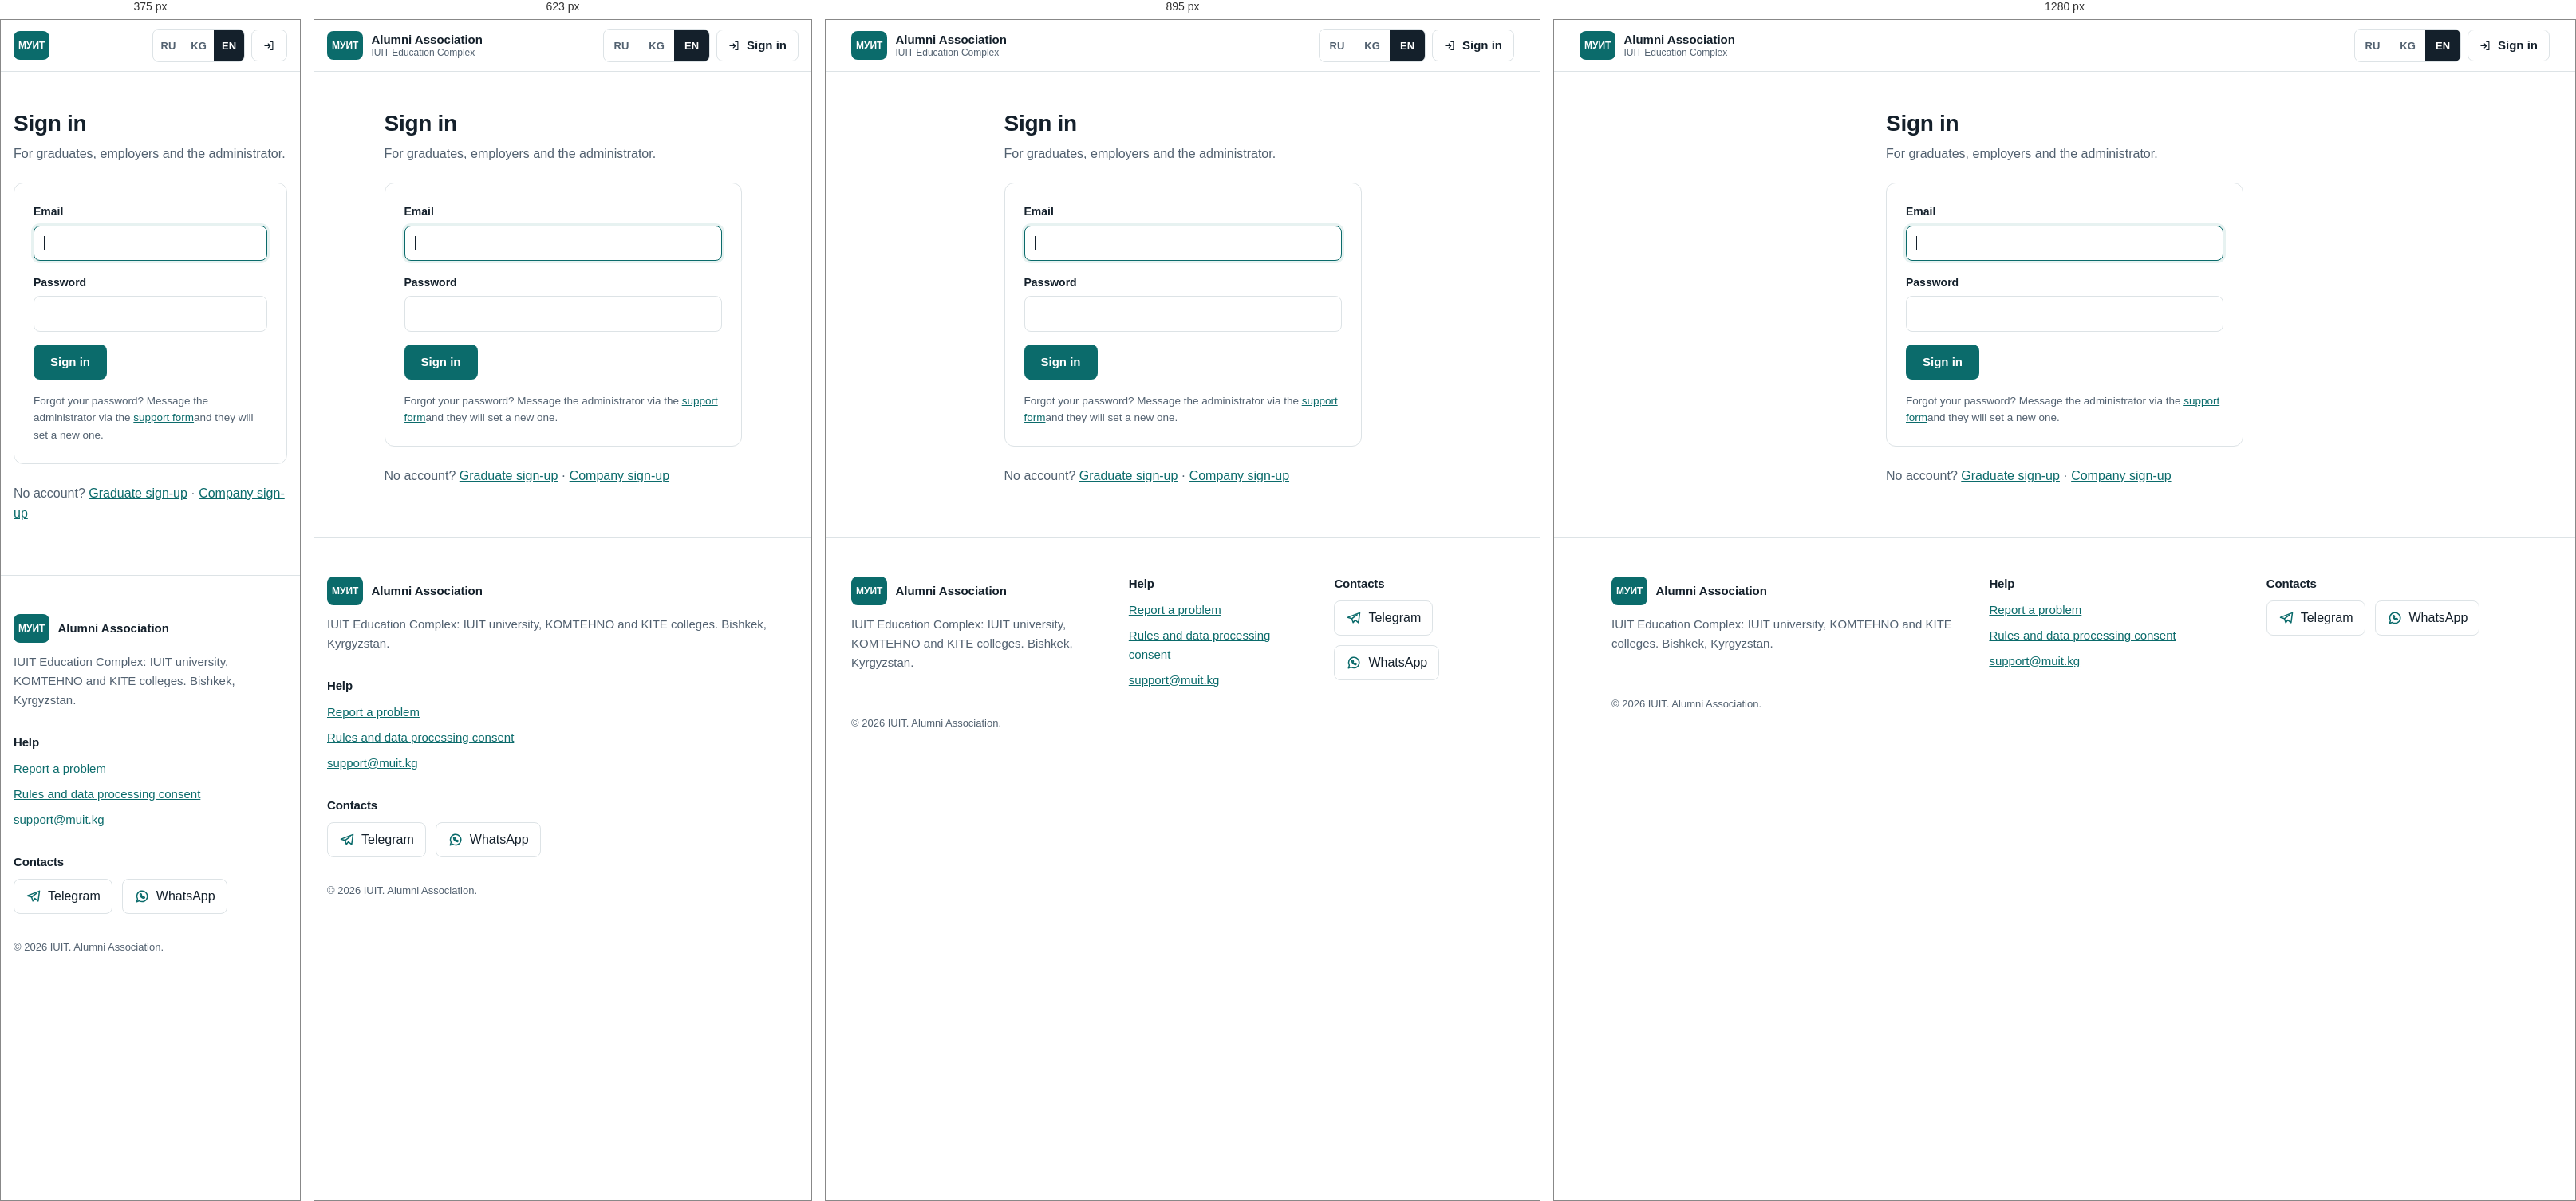
Rendered at 375 px, 623 px, 895 px and 1280 px, left to right.

<!-- file: login.html -->
<!doctype html>
<html lang="en">
<head>
<meta charset="utf-8">
<meta name="viewport" content="width=device-width, initial-scale=1">
<title>Sign in</title>
<link rel="preconnect" href="https://fonts.googleapis.com">
<link rel="preconnect" href="https://fonts.gstatic.com" crossorigin>
<link href="https://fonts.googleapis.com/css2?family=IBM+Plex+Sans:wght@400;500;600&family=Manrope:wght@600;700;800&display=swap" rel="stylesheet">
<link rel="stylesheet" href="../../static/core/base.css">
<link rel="stylesheet" href="../../static/core/app.css">
</head>
<body class="">
<a class="skip" href="#main">Skip to content</a>
<svg width="0" height="0" style="position:absolute" aria-hidden="true">
  <symbol id="i-grad" viewBox="0 0 24 24" fill="none" stroke="currentColor" stroke-width="1.8" stroke-linecap="round" stroke-linejoin="round"><path d="M2 9l10-5 10 5-10 5z"/><path d="M6 11v5c3 2 9 2 12 0v-5"/></symbol>
  <symbol id="i-build" viewBox="0 0 24 24" fill="none" stroke="currentColor" stroke-width="1.8" stroke-linecap="round" stroke-linejoin="round"><rect x="4" y="3" width="16" height="18" rx="1"/><path d="M9 7h1M14 7h1M9 11h1M14 11h1M9 15h1M14 15h1M10 21v-3h4v3"/></symbol>
  <symbol id="i-lock" viewBox="0 0 24 24" fill="none" stroke="currentColor" stroke-width="1.8" stroke-linecap="round" stroke-linejoin="round"><rect x="5" y="11" width="14" height="10" rx="2"/><path d="M8 11V8a4 4 0 0 1 8 0v3"/></symbol>
  <symbol id="i-tg" viewBox="0 0 24 24" fill="none" stroke="currentColor" stroke-width="1.8" stroke-linecap="round" stroke-linejoin="round"><path d="M21 4L3 11l6 2 2 6 3-4 5 4z"/><path d="M9 13l8-6"/></symbol>
  <symbol id="i-wa" viewBox="0 0 24 24" fill="none" stroke="currentColor" stroke-width="1.8" stroke-linecap="round" stroke-linejoin="round"><path d="M4 20l1.3-4A8 8 0 1 1 8 18.7z"/><path d="M9 9c0 3 3 6 6 6l1-1.5-2-1-1 1c-1-.5-2-1.5-2.5-2.5l1-1-1-2z"/></symbol>
  <symbol id="i-login" viewBox="0 0 24 24" fill="none" stroke="currentColor" stroke-width="1.8" stroke-linecap="round" stroke-linejoin="round"><path d="M14 4h5v16h-5M10 8l4 4-4 4M14 12H3"/></symbol>
  <symbol id="i-logout" viewBox="0 0 24 24" fill="none" stroke="currentColor" stroke-width="1.8" stroke-linecap="round" stroke-linejoin="round"><path d="M10 4H5v16h5M14 8l4 4-4 4M18 12H8"/></symbol>
  <symbol id="i-user" viewBox="0 0 24 24" fill="none" stroke="currentColor" stroke-width="1.8" stroke-linecap="round" stroke-linejoin="round"><circle cx="12" cy="8" r="4"/><path d="M4 21c1-4 4-6 8-6s7 2 8 6"/></symbol>
  <symbol id="i-search" viewBox="0 0 24 24" fill="none" stroke="currentColor" stroke-width="1.8" stroke-linecap="round" stroke-linejoin="round"><circle cx="11" cy="11" r="7"/><path d="M20 20l-4-4"/></symbol>
  <symbol id="i-send" viewBox="0 0 24 24" fill="none" stroke="currentColor" stroke-width="1.8" stroke-linecap="round" stroke-linejoin="round"><path d="M22 2L11 13M22 2l-7 20-4-9-9-4z"/></symbol>
  <symbol id="i-help" viewBox="0 0 24 24" fill="none" stroke="currentColor" stroke-width="1.8" stroke-linecap="round" stroke-linejoin="round"><circle cx="12" cy="12" r="9"/><path d="M9.5 9a2.5 2.5 0 1 1 3.5 2.3c-.6.3-1 .9-1 1.6V14M12 17.5v.01"/></symbol>
  <symbol id="i-chart" viewBox="0 0 24 24" fill="none" stroke="currentColor" stroke-width="1.8" stroke-linecap="round" stroke-linejoin="round"><path d="M4 20V10M10 20V4M16 20v-7M22 20H2"/></symbol>
  <symbol id="i-users" viewBox="0 0 24 24" fill="none" stroke="currentColor" stroke-width="1.8" stroke-linecap="round" stroke-linejoin="round"><circle cx="9" cy="8" r="3.5"/><path d="M2 20c.8-3.5 3.5-5 7-5s6.2 1.5 7 5M16 4.5a3.5 3.5 0 0 1 0 7M19 15c1.6.7 2.6 2.4 3 5"/></symbol>
  <symbol id="i-check" viewBox="0 0 24 24" fill="none" stroke="currentColor" stroke-width="1.8" stroke-linecap="round" stroke-linejoin="round"><path d="M9 11l3 3 8-8"/><path d="M20 12v7a2 2 0 0 1-2 2H6a2 2 0 0 1-2-2V5a2 2 0 0 1 2-2h9"/></symbol>
  <symbol id="i-list" viewBox="0 0 24 24" fill="none" stroke="currentColor" stroke-width="1.8" stroke-linecap="round" stroke-linejoin="round"><path d="M8 6h13M8 12h13M8 18h13M3 6h.01M3 12h.01M3 18h.01"/></symbol>
  <symbol id="i-inbox" viewBox="0 0 24 24" fill="none" stroke="currentColor" stroke-width="1.8" stroke-linecap="round" stroke-linejoin="round"><path d="M22 12h-6l-2 3h-4l-2-3H2"/><path d="M5.5 5h13L22 12v6a2 2 0 0 1-2 2H4a2 2 0 0 1-2-2v-6z"/></symbol>
  <symbol id="i-cog" viewBox="0 0 24 24" fill="none" stroke="currentColor" stroke-width="1.8" stroke-linecap="round" stroke-linejoin="round"><circle cx="12" cy="12" r="3"/><path d="M12 2v3M12 19v3M4.2 4.2l2.1 2.1M17.7 17.7l2.1 2.1M2 12h3M19 12h3M4.2 19.8l2.1-2.1M17.7 6.3l2.1-2.1"/></symbol>
  <symbol id="i-download" viewBox="0 0 24 24" fill="none" stroke="currentColor" stroke-width="1.8" stroke-linecap="round" stroke-linejoin="round"><path d="M12 3v12M7 10l5 5 5-5M4 21h16"/></symbol>
  <symbol id="i-plus" viewBox="0 0 24 24" fill="none" stroke="currentColor" stroke-width="1.8" stroke-linecap="round" stroke-linejoin="round"><path d="M12 5v14M5 12h14"/></symbol>
  <symbol id="i-file" viewBox="0 0 24 24" fill="none" stroke="currentColor" stroke-width="1.8" stroke-linecap="round" stroke-linejoin="round"><path d="M14 3H6a1 1 0 0 0-1 1v16a1 1 0 0 0 1 1h12a1 1 0 0 0 1-1V8z"/><path d="M14 3v5h5"/></symbol>
</svg>

<header class="top">
  <div class="wrap" style="max-width:none">
    <a class="brand" href="home.html">
      <span class="brand-mark" aria-hidden="true">МУИТ</span>
      <span><span class="brand-name" style="display:block">Alumni Association</span><span class="brand-sub" style="display:block">IUIT Education Complex</span></span>
    </a>
    
    <div class="top-actions">
      <div class="lang" role="group" aria-label="Interface language">
        <a href="../../ru/guest/login.html" aria-pressed="false" style="display:grid;place-items:center;min-width:44px;min-height:40px;text-decoration:none;font:600 13px/1 var(--font-body);color:var(--muted)">RU</a><a href="../../ky/guest/login.html" aria-pressed="false" style="display:grid;place-items:center;min-width:44px;min-height:40px;text-decoration:none;font:600 13px/1 var(--font-body);color:var(--muted)">KG</a><a href="../../en/guest/login.html" aria-pressed="true" style="display:grid;place-items:center;min-width:44px;min-height:40px;text-decoration:none;font:600 13px/1 var(--font-body);background:var(--text);color:#fff">EN</a>
      </div>
      
        <a class="btn btn-ghost" href="login.html"><svg class="od-icon" aria-hidden="true"><use href="#i-login"/></svg><span class="btn-login-text">Sign in</span></a>
      
    </div>
  </div>
</header>

<main id="main" class="auth">
  

  
<h1>Sign in</h1>
<p class="sub">For graduates, employers and the administrator.</p>
<form method="post" class="form card" novalidate><input type="hidden" name="csrfmiddlewaretoken" value="iNI66ITFhXwGAeGoBEh6Hws3W5pH9nvr7cEKF6tUFG46ET3FLzspsMyL6mPumXrE">
  
  <div class="fld"><label for="email">Email</label><input type="email" id="email" name="email" value="" autocomplete="email" required autofocus></div>
  <div class="fld"><label for="password">Password</label><input type="password" id="password" name="password" autocomplete="current-password" required></div>
  <div class="actions"><button class="btn btn-primary">Sign in</button></div>
  <p class="help">Forgot your password? Message the administrator via the <a href="support.html">support form</a>and they will set a new one.</p>
</form>
<p class="muted" style="margin-top:var(--s5)">No account? <a href="signup-graduate.html">Graduate sign-up</a> · <a href="signup-employer.html">Company sign-up</a></p>

</main>
<footer class="">
  <div class="wrap">
    <div class="foot">
      <div>
        <a class="brand" href="home.html"><span class="brand-mark" aria-hidden="true">МУИТ</span><span class="brand-name">Alumni Association</span></a>
        <p style="margin-top:var(--s3)">IUIT Education Complex: IUIT university, KOMTEHNO and KITE colleges. Bishkek, Kyrgyzstan.</p>
      </div>
      <div>
        <h3>Help</h3>
        <ul>
          <li><a href="support.html">Report a problem</a></li>
          <li><a href="rules.html">Rules and data processing consent</a></li>
          <li><a href="mailto:support@muit.kg">support@muit.kg</a></li>
        </ul>
      </div>
      <div>
        <h3>Contacts</h3>
        <div class="social">
          <a href="https://t.me/" target="_blank" rel="noopener"><svg class="od-icon" aria-hidden="true"><use href="#i-tg"/></svg>Telegram</a>
          <a href="https://wa.me/" target="_blank" rel="noopener"><svg class="od-icon" aria-hidden="true"><use href="#i-wa"/></svg>WhatsApp</a>
        </div>
      </div>
    </div>
    <p class="copy">© 2026 IUIT. Alumni Association.</p>
  </div>
</footer>


<script src="../../static/core/app.js" defer></script>

<script>document.addEventListener("submit",e=>{e.preventDefault();alert("Это превью дизайна: формы здесь не отправляются.")},true)</script></body>
</html>


/* @media block from base.css */
@media (min-width:768px){.wrap{padding:0 var(--s6)}}

/* @media block from base.css */
@media (min-width:1024px){.nav{display:flex}}

/* @media block from base.css */
@media (max-width:479px){.brand-sub{display:none}.top .btn-login-text{display:none}}

/* @media block from base.css */
@media (min-width:768px){.inst{grid-template-columns:repeat(3,minmax(0,1fr))}}

/* @media block from base.css */
@media (min-width:768px){.jobs{grid-template-columns:repeat(2,minmax(0,1fr))}}

/* @media block from base.css */
@media (min-width:1024px){.jobs{grid-template-columns:repeat(3,minmax(0,1fr))}}

/* @media block from base.css */
@media (min-width:768px){.foot{grid-template-columns:1.4fr 1fr 1fr}}

/* @media block from base.css */
@media (min-width:768px){.how{grid-template-columns:1fr 1fr}}

/* @media block from app.css */
@media (min-width:1024px){.shell{grid-template-columns:240px minmax(0,1fr)}}

/* @media block from app.css */
@media (min-width:1024px){.side{display:block}}

/* @media block from app.css */
@media (min-width:1024px){.bnav{display:none}}

/* @media block from app.css */
@media (max-width:1023px){body.has-bnav{padding-bottom:72px}}

/* @media block from app.css */
@media (min-width:768px){.content{padding:var(--s6) var(--s6) var(--s8)}}

/* @media block from app.css */
@media (min-width:1024px){.grid2{grid-template-columns:repeat(2,minmax(0,1fr))}}

/* @media block from app.css */
@media (min-width:1024px){.kpis{grid-template-columns:repeat(4,minmax(0,1fr))}}

/* @media block from app.css */
@media (min-width:768px){.fields.two{grid-template-columns:repeat(2,minmax(0,1fr))}.fields.three{grid-template-columns:repeat(3,minmax(0,1fr))}.span2{grid-column:1/-1}}

/* @media block from app.css */
@media (min-width:1024px){.result-cols{grid-template-columns:repeat(3,minmax(0,1fr))}}

/* @media block from app.css */
@media (min-width:1024px){.split{grid-template-columns:minmax(0,1.6fr) minmax(0,1fr)}}

/* @media block from app.css */
@media (min-width:1024px){.shell{grid-template-columns:240px minmax(0,1fr)}}

/* @media block from app.css */
@media (max-width:479px){.top .brand>span:last-child{display:none}.top .lang a{min-width:38px!important}.top .wrap{gap:8px}}

/* @media block from app.css */
@media (min-width:1024px){.grid2,.result-cols{grid-template-columns:repeat(2,minmax(0,1fr))}.result-cols{grid-template-columns:repeat(3,minmax(0,1fr))}.split{grid-template-columns:minmax(0,1.6fr) minmax(0,1fr)}}